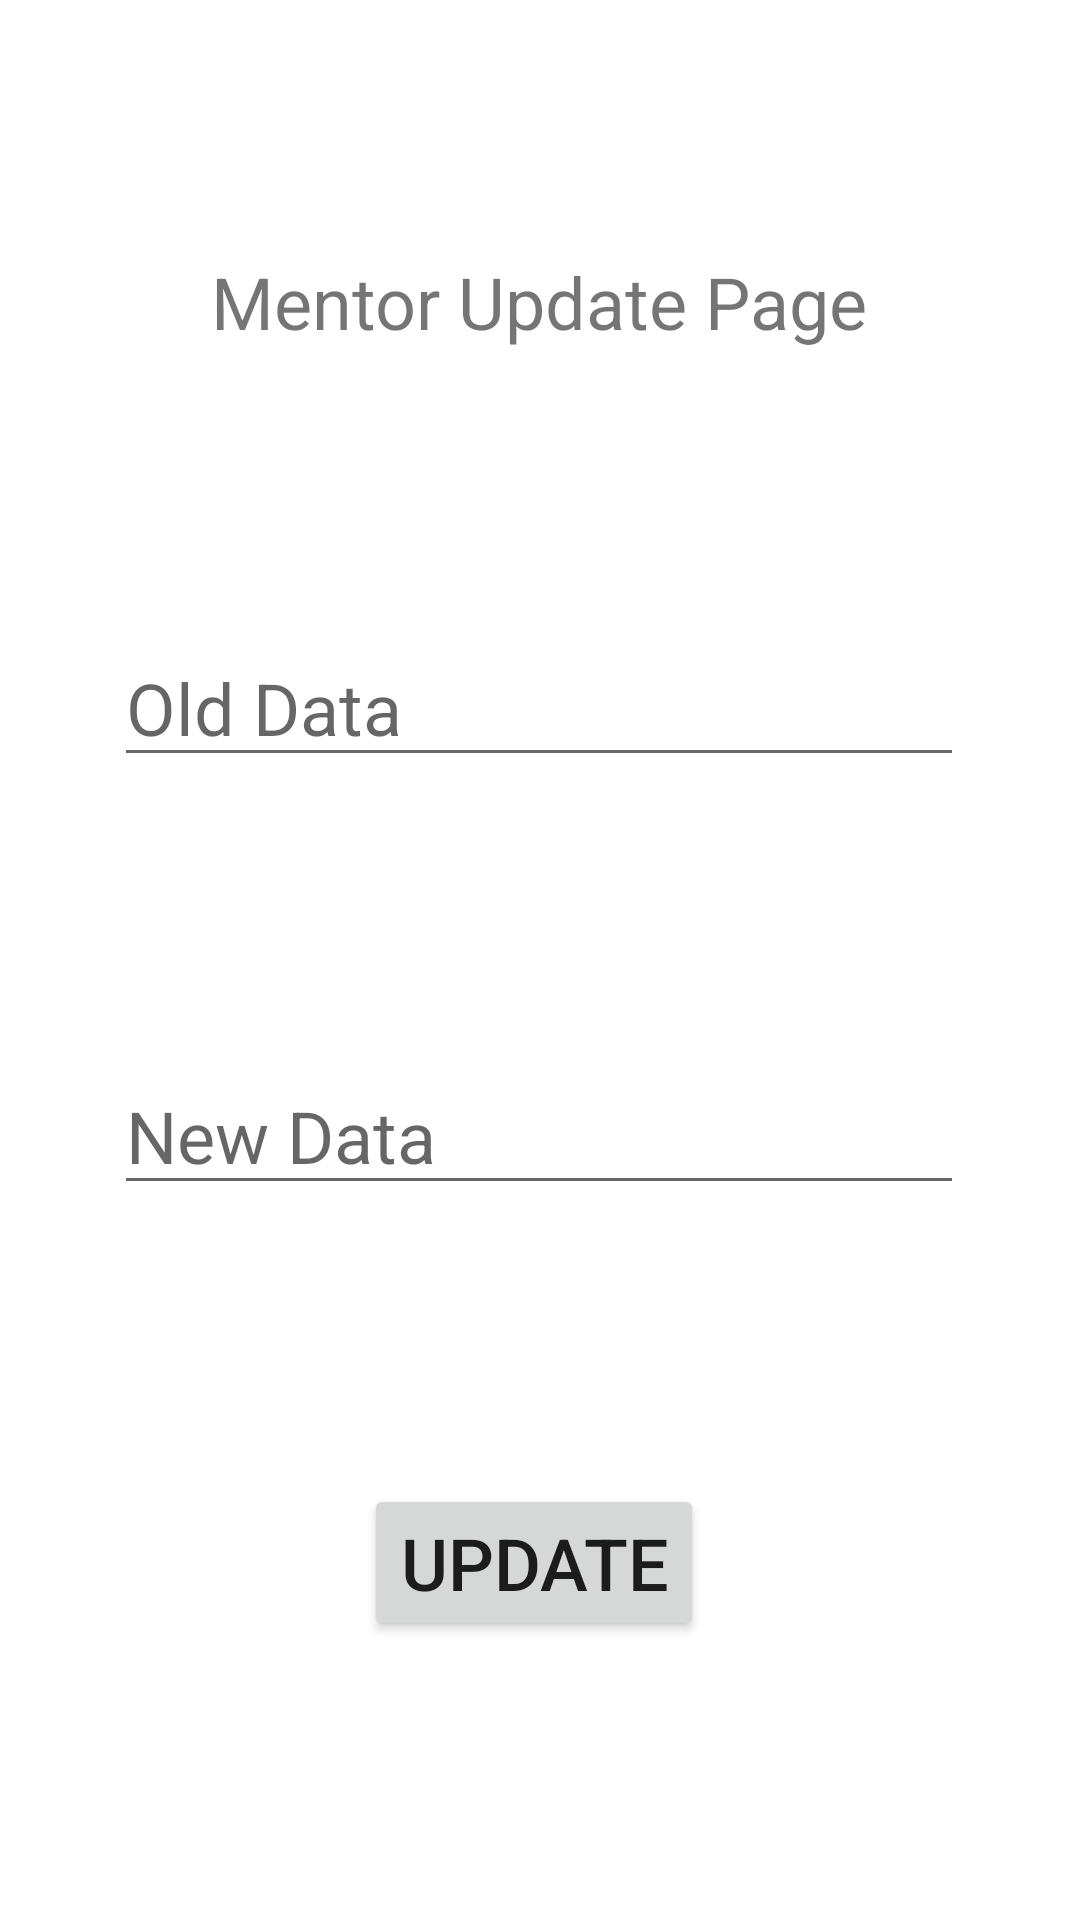

Produce the Android XML layout that renders to this screen, including the resource entries it uses.
<!-- AndroidManifest.xml: application theme Theme.MentorApplication -->
<!-- res/layout/activity_mentor_update_page.xml -->
<?xml version="1.0" encoding="utf-8"?>
<androidx.constraintlayout.widget.ConstraintLayout xmlns:android="http://schemas.android.com/apk/res/android"
    xmlns:app="http://schemas.android.com/apk/res-auto"
    xmlns:tools="http://schemas.android.com/tools"
    android:layout_width="match_parent"
    android:layout_height="match_parent"
    tools:context=".StudentUpdatePage">

    <TextView
        android:id="@+id/textView10"
        android:layout_width="wrap_content"
        android:layout_height="wrap_content"
        android:text="@string/mentor_update_page"
        android:textSize="24sp"
        app:layout_constraintBottom_toBottomOf="parent"
        app:layout_constraintEnd_toEndOf="parent"
        app:layout_constraintHorizontal_bias="0.498"
        app:layout_constraintStart_toStartOf="parent"
        app:layout_constraintTop_toTopOf="parent"
        app:layout_constraintVertical_bias="0.139" />

    <EditText
        android:id="@+id/editTextTextPersonName14"
        android:layout_width="wrap_content"
        android:layout_height="wrap_content"
        android:ems="10"
        android:hint="@string/old_data_mentor_update_pg"
        android:inputType="textPersonName"
        android:textSize="24sp"
        app:layout_constraintBottom_toTopOf="@+id/editTextTextPersonName15"
        app:layout_constraintEnd_toEndOf="@+id/textView10"
        app:layout_constraintStart_toStartOf="@+id/textView10"
        app:layout_constraintTop_toBottomOf="@+id/textView10"
        app:layout_constraintVertical_bias="0.5" />

    <EditText
        android:id="@+id/editTextTextPersonName15"
        android:layout_width="wrap_content"
        android:layout_height="wrap_content"
        android:ems="10"
        android:hint="@string/new_data_mentor_update_pg"
        android:inputType="textPersonName"
        android:textSize="24sp"
        app:layout_constraintBottom_toTopOf="@+id/update_ment"
        app:layout_constraintEnd_toEndOf="@+id/editTextTextPersonName14"
        app:layout_constraintStart_toStartOf="@+id/editTextTextPersonName14"
        app:layout_constraintTop_toBottomOf="@+id/editTextTextPersonName14"
        app:layout_constraintVertical_bias="0.5" />

    <Button
        android:id="@+id/update_ment"
        android:layout_width="wrap_content"
        android:layout_height="wrap_content"
        android:text="@string/update_mentor_update_pg"
        android:textSize="24sp"
        app:layout_constraintBottom_toBottomOf="parent"
        app:layout_constraintEnd_toEndOf="@+id/editTextTextPersonName15"
        app:layout_constraintHorizontal_bias="0.491"
        app:layout_constraintStart_toStartOf="@+id/editTextTextPersonName15"
        app:layout_constraintTop_toBottomOf="@+id/editTextTextPersonName15"
        app:layout_constraintVertical_bias="0.5" />
</androidx.constraintlayout.widget.ConstraintLayout>
<!-- resources referenced by this layout -->
<resources>
  <string name="mentor_update_page">Mentor Update Page</string>
  <string name="new_data_mentor_update_pg">New Data</string>
  <string name="old_data_mentor_update_pg">Old Data</string>
  <string name="update_mentor_update_pg">Update</string>
  <style name="Theme.MentorApplication" parent="Theme.MaterialComponents.DayNight.DarkActionBar">
          
          <item name="colorPrimary">@color/purple_500</item>
          <item name="colorPrimaryVariant">@color/purple_700</item>
          <item name="colorOnPrimary">@color/white</item>
          
          <item name="colorSecondary">@color/teal_200</item>
          <item name="colorSecondaryVariant">@color/teal_700</item>
          <item name="colorOnSecondary">@color/black</item>
          
          <item name="android:statusBarColor">?attr/colorPrimaryVariant</item>
          
      </style>
  <!-- not gathered from this repository: default colours our renderer supplied (Android Studio template values) -->
  <color name="purple_500">#FF6200EE</color>
  <color name="purple_700">#FF3700B3</color>
  <color name="teal_200">#FF03DAC5</color>
  <color name="teal_700">#FF018786</color>
  <color name="black">#FF000000</color>
  <color name="white">#FFFFFFFF</color>
</resources>
